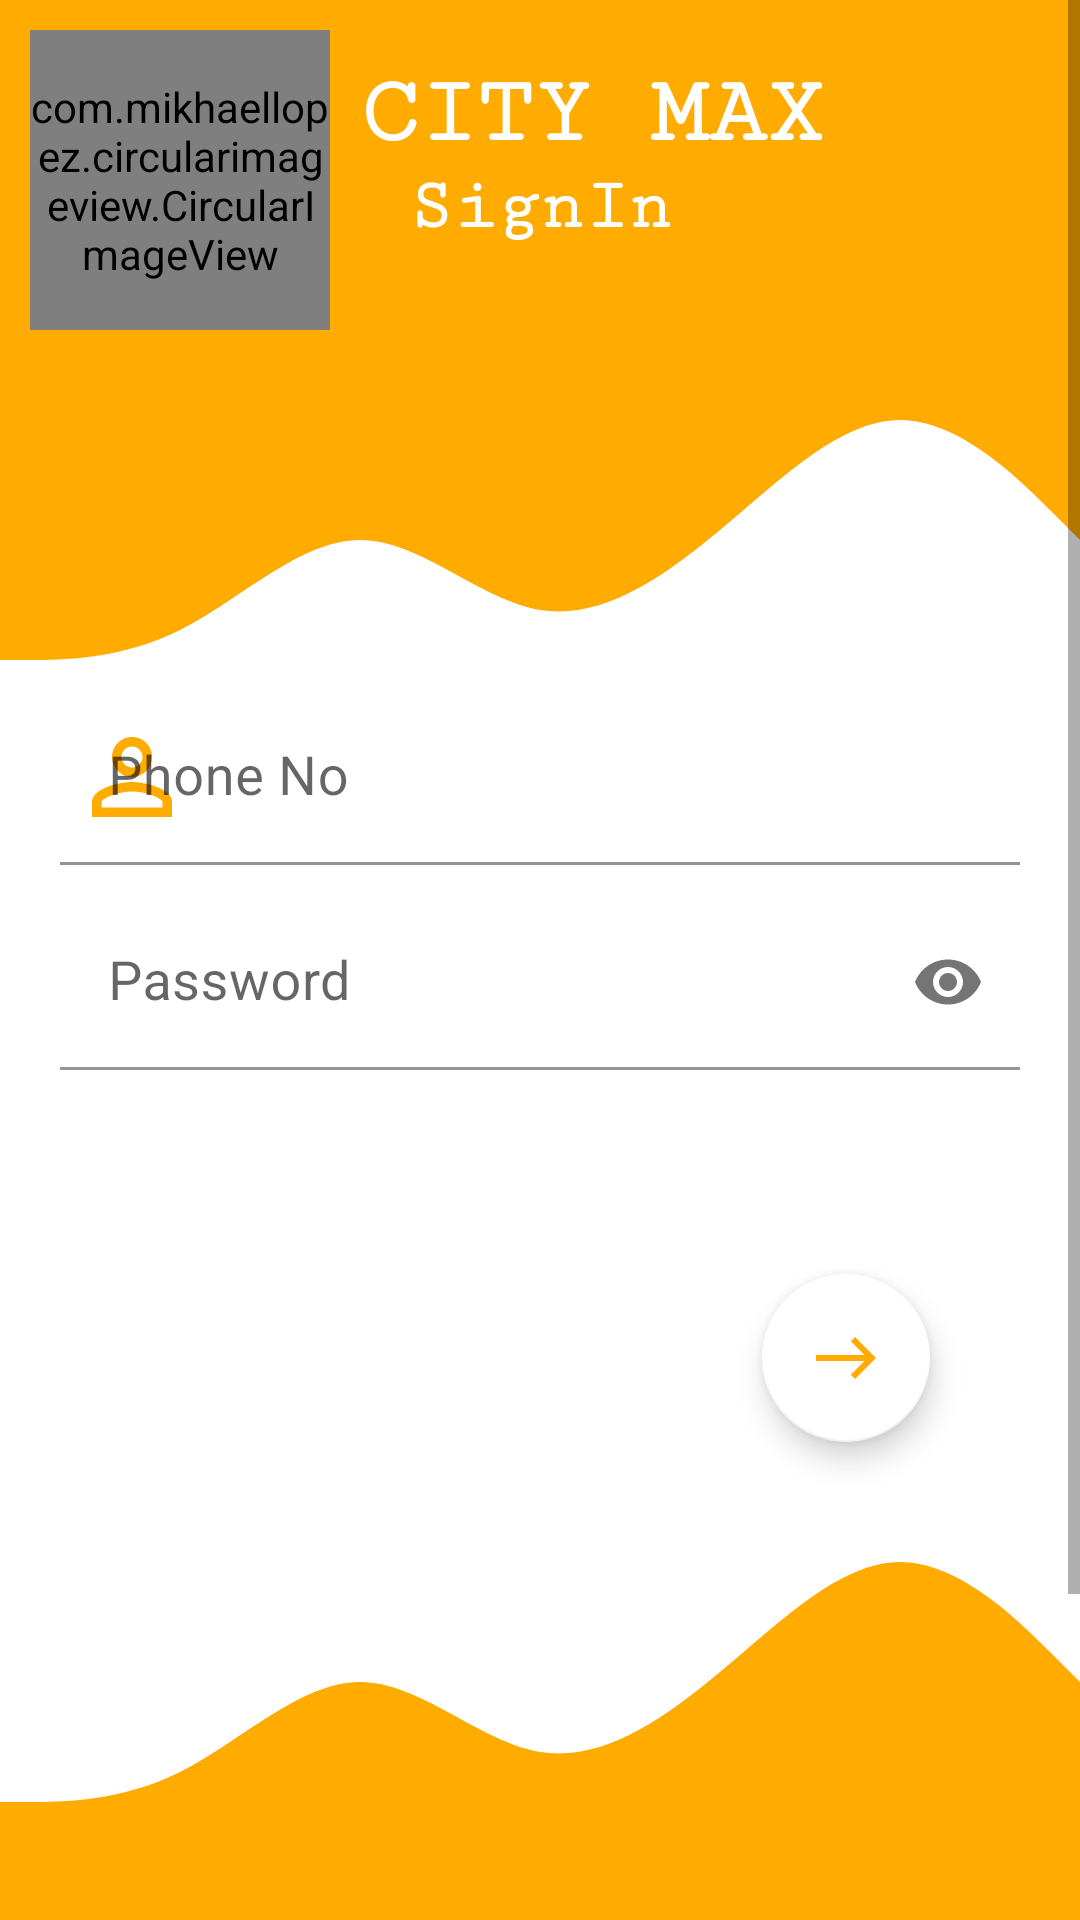

Reconstruct the res/layout file that produces this screen, plus the resources it refers to.
<!-- AndroidManifest.xml: activity theme Theme.Oms.NoActionBar -->
<!-- res/layout/activity_log_in.xml -->
<?xml version="1.0" encoding="utf-8"?>
<ScrollView xmlns:android="http://schemas.android.com/apk/res/android"
    xmlns:app="http://schemas.android.com/apk/res-auto"
    xmlns:tools="http://schemas.android.com/tools"
    android:layout_width="match_parent"
    android:layout_height="match_parent"
    tools:context=".ui.LogInActivity">


    <LinearLayout

        android:layout_width="match_parent"
        android:layout_height="wrap_content"
        android:orientation="vertical">


        <RelativeLayout
            android:layout_width="match_parent"
            android:layout_height="wrap_content"
            android:background="@color/app_background_dark_blue"
            android:padding="10dp">

            <com.mikhaellopez.circularimageview.CircularImageView
                android:id="@+id/logoid"
                android:layout_width="100dp"
                android:layout_height="100dp"
                android:src="@drawable/citymax_logo_2" />

            <TextView
                android:id="@+id/haveanaccid"
                android:layout_width="wrap_content"
                android:layout_height="wrap_content"
                android:layout_marginStart="10dp"
                android:layout_marginTop="10dp"
                android:layout_toEndOf="@+id/logoid"
                android:fontFamily="serif-monospace"
                android:gravity="center_horizontal"
                android:text="@string/company_name"
                android:textAlignment="center"
                android:textAllCaps="true"
                android:textColor="@color/text_color_white"
                android:textSize="32sp"
                android:textStyle="bold" />

            <TextView
                android:id="@+id/plealoinid"
                android:layout_width="wrap_content"
                android:layout_height="wrap_content"
                android:layout_below="@+id/haveanaccid"
                android:layout_centerHorizontal="true"
                android:fontFamily="serif-monospace"
                android:text="SignIn"
                android:textStyle="bold"
                android:textColor="@color/text_color_white"
                android:textSize="24sp" />


        </RelativeLayout>


        <FrameLayout
            android:layout_width="match_parent"
            android:layout_height="100dp"
            android:background="@drawable/ic_background_header"
            android:orientation="vertical">


        </FrameLayout>

        <LinearLayout

            android:layout_width="match_parent"
            android:layout_height="wrap_content"
            android:gravity="center"
            android:orientation="vertical"
            android:paddingLeft="20dp"
            android:paddingRight="20dp">


            <com.google.android.material.textfield.TextInputLayout
                android:layout_marginTop="10dp"
                android:layout_width="match_parent"
                android:layout_height="wrap_content"
                app:boxBackgroundColor="@color/app_background_white"
                app:startIconDrawable ="@drawable/ic_baseline_person_outline_40"
                app:startIconTint ="@color/app_background_dark_blue"
                app:endIconMode="clear_text"
                app:hintTextColor = "@color/app_background_dark_blue"
                android:hint="Phone No">
                <com.google.android.material.textfield.TextInputEditText
                    android:id="@+id/emailedittextid"
                    android:layout_width="match_parent"
                    android:layout_height="wrap_content"
                    android:textSize="18sp"
                    />
            </com.google.android.material.textfield.TextInputLayout>
            <com.google.android.material.textfield.TextInputLayout
                android:id="@+id/passwordInputLayout"
                android:layout_marginTop="10dp"
                android:layout_width="match_parent"
                android:layout_height="wrap_content"
                app:boxBackgroundColor="@color/app_background_white"
                app:startIconDrawable ="@drawable/ic_baseline_lock_24"
                app:startIconTint ="@color/app_background_dark_blue"
                app:hintTextColor = "@color/app_background_dark_blue"
                app:endIconMode="password_toggle"
                android:hint="Password">
                <com.google.android.material.textfield.TextInputEditText
                    android:id="@+id/edtPassword"
                    android:layout_width="match_parent"
                    android:layout_height="wrap_content"
                    android:textSize="18sp"
                    android:inputType="textPassword"
                    />
            </com.google.android.material.textfield.TextInputLayout>



            <ProgressBar
                android:id="@+id/login_progress"
                style="?android:attr/progressBarStyle"
                android:layout_width="wrap_content"
                android:layout_height="wrap_content"
                android:layout_marginTop="10dp"
                android:layout_marginBottom="10dp" />

            <com.google.android.material.floatingactionbutton.FloatingActionButton
                android:id="@+id/btn_login"
                android:layout_width="wrap_content"
                android:layout_height="wrap_content"
                android:layout_gravity="end"
                android:layout_marginEnd="30dp"
                android:layout_marginRight="30dp"
                android:layout_marginBottom="20dp"
                android:contentDescription="TODO"
                android:src="@drawable/ic__east_60"
                app:backgroundTint="@color/app_background_white"
                app:rippleColor="@color/app_background_dark_blue" />



        </LinearLayout>

        <FrameLayout

            android:layout_width="match_parent"
            android:layout_height="100dp"
            android:background="@drawable/ic_background_footer">

        </FrameLayout>

        <LinearLayout
            android:layout_width="match_parent"
            android:layout_height="170dp"
            android:gravity="center_vertical"
            android:background="@color/app_background_dark_blue" >
            <Button
                android:id="@+id/btn_signup"
                android:layout_width="match_parent"
                android:layout_height="36dp"
                android:layout_marginBottom="10dp"
                android:background="@drawable/edit_text_shape"
                android:text="SignUp"
                android:textAllCaps="true"
                android:textColor="@color/text_color_white" />
        </LinearLayout>

    </LinearLayout>


</ScrollView>
<!-- resources referenced by this layout -->
<resources>
  <color name="app_background_dark_blue">#FFAB00</color>
  <color name="app_background_white">#FFFFFF</color>
  <color name="text_color_white">#FFFFFF</color>
  <!-- drawable citymax_logo_2: jpg bitmap (drawable, 12858 bytes) -->
  <!-- drawable edit_text_shape (drawable) -->
  <?xml version="1.0" encoding="utf-8"?>
  <shape xmlns:android="http://schemas.android.com/apk/res/android">
      <solid android:color="@android:color/transparent" />
      <corners android:radius="5dp" />
      <padding android:right="10dp" android:left="10dp" android:top="10dp" android:bottom="10dp"/>
      <stroke
          android:width="1dp"
          android:color="@color/app_background_dark_blue" />
  
  
  
  
  </shape>
  <!-- drawable ic__east_60 (drawable) -->
  <vector xmlns:android="http://schemas.android.com/apk/res/android"
      android:width="60dp"
      android:height="60dp"
      android:tint="#FFFFFF"
      android:viewportWidth="24"
      android:viewportHeight="24">
      <path
          android:fillColor="@android:color/white"
          android:pathData="M15,5l-1.41,1.41L18.17,11H2V13h16.17l-4.59,4.59L15,19l7,-7L15,5z" />
  </vector>
  <!-- drawable ic_background_footer (drawable) -->
  <vector xmlns:android="http://schemas.android.com/apk/res/android"
      android:width="1440dp"
      android:height="320dp"
      android:viewportWidth="1440"
      android:viewportHeight="320">
      <path
          android:fillColor="@color/app_background_dark_blue"
          android:pathData="M0,320L40,320C80,320 160,320 240,288C320,256 400,192 480,192C560,192 640,256 720,266.7C800,277 880,235 960,181.3C1040,128 1120,64 1200,64C1280,64 1360,128 1400,160L1440,192L1440,320L1400,320C1360,320 1280,320 1200,320C1120,320 1040,320 960,320C880,320 800,320 720,320C640,320 560,320 480,320C400,320 320,320 240,320C160,320 80,320 40,320L0,320Z" />
  </vector>
  <!-- drawable ic_background_header (drawable) -->
  <vector xmlns:android="http://schemas.android.com/apk/res/android"
      android:width="1440dp"
      android:height="320dp"
      android:viewportWidth="1440"
      android:viewportHeight="320">
      <path
          android:fillColor="@color/app_background_dark_blue"
          android:pathData="M0,320L40,320C80,320 160,320 240,288C320,256 400,192 480,192C560,192 640,256 720,266.7C800,277 880,235 960,181.3C1040,128 1120,64 1200,64C1280,64 1360,128 1400,160L1440,192L1440,0L1400,0C1360,0 1280,0 1200,0C1120,0 1040,0 960,0C880,0 800,0 720,0C640,0 560,0 480,0C400,0 320,0 240,0C160,0 80,0 40,0L0,0Z" />
  </vector>
  <!-- drawable ic_baseline_person_outline_40 (drawable) -->
  <vector android:height="40dp" android:tint="@color/app_background_dark_blue"
      android:viewportHeight="24" android:viewportWidth="24"
      android:width="40dp" xmlns:android="http://schemas.android.com/apk/res/android">
      <path android:fillColor="@android:color/white" android:pathData="M12,5.9c1.16,0 2.1,0.94 2.1,2.1s-0.94,2.1 -2.1,2.1S9.9,9.16 9.9,8s0.94,-2.1 2.1,-2.1m0,9c2.97,0 6.1,1.46 6.1,2.1v1.1L5.9,18.1L5.9,17c0,-0.64 3.13,-2.1 6.1,-2.1M12,4C9.79,4 8,5.79 8,8s1.79,4 4,4 4,-1.79 4,-4 -1.79,-4 -4,-4zM12,13c-2.67,0 -8,1.34 -8,4v3h16v-3c0,-2.66 -5.33,-4 -8,-4z"/>
  </vector>
  <string name="company_name"> City Max </string>
  <style name="Theme.Oms.NoActionBar">
          <item name="windowActionBar">false</item>
          <item name="windowNoTitle">true</item>
      </style>
</resources>
